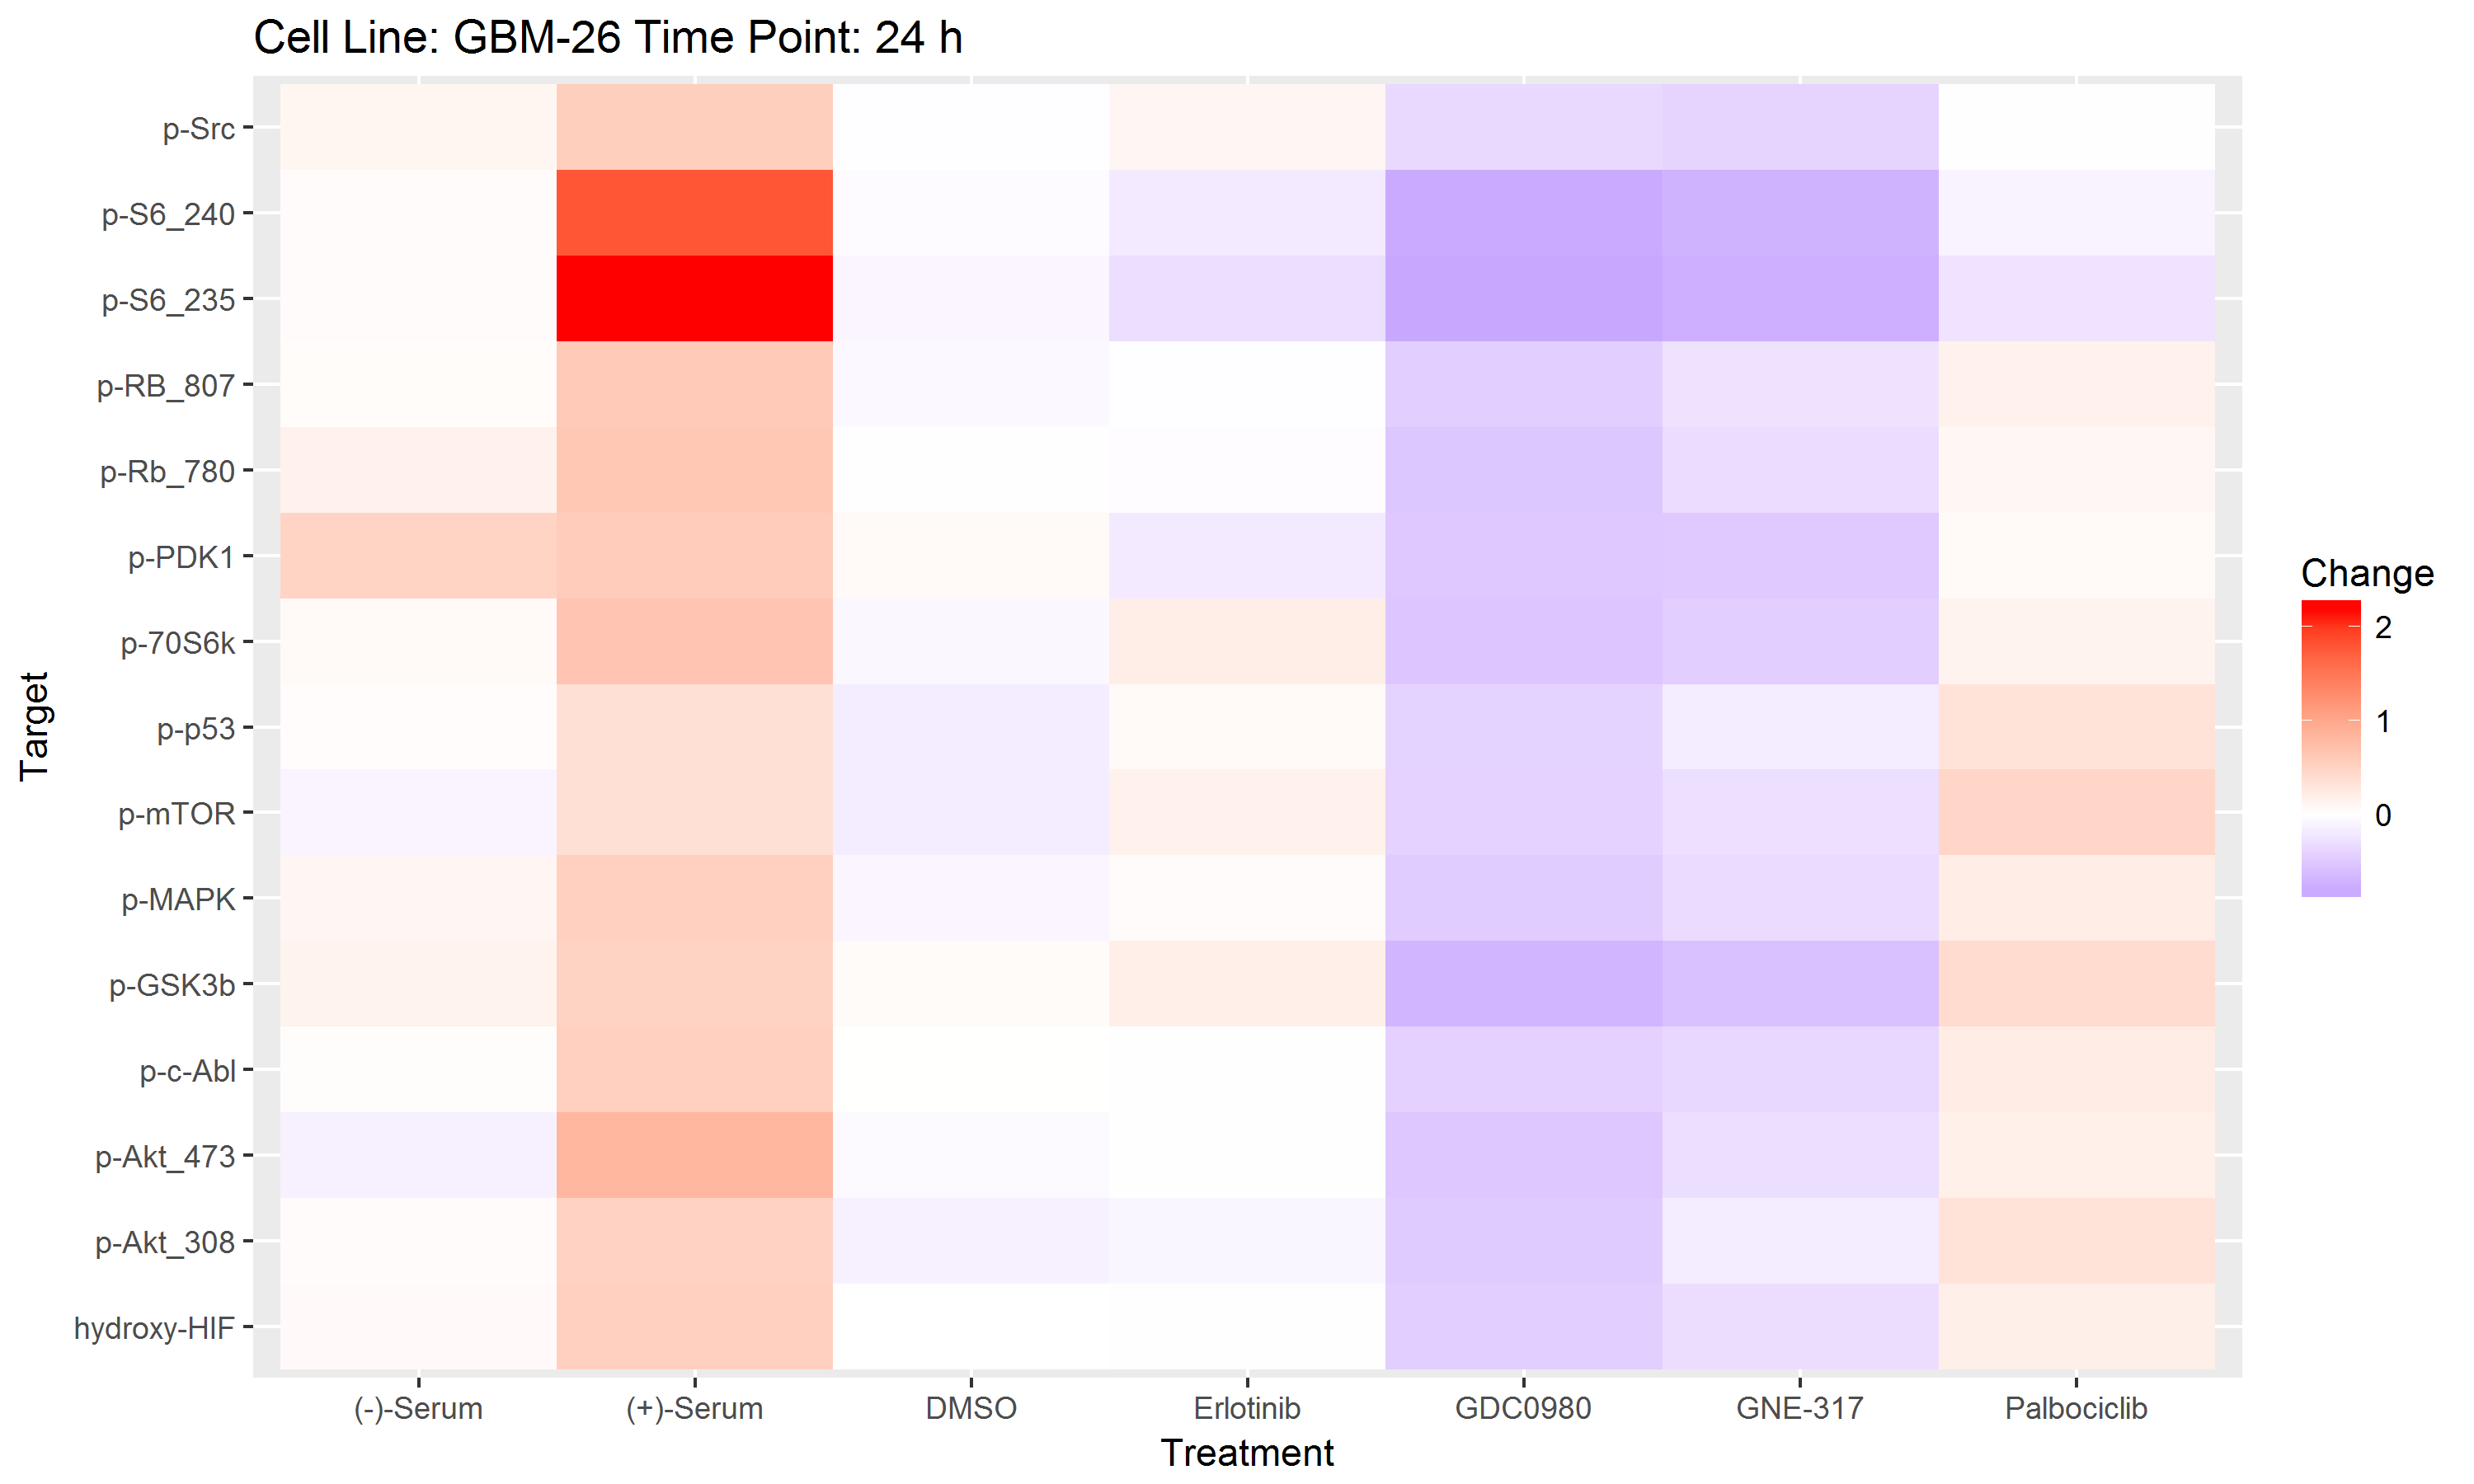

Data behind this chart, as committed beside it:
Change, Target, Treatment
0.183, hydroxy-HIF, Palbociclib
-0.3146, hydroxy-HIF, GNE-317
0.5494, hydroxy-HIF, (+)-Serum
-0.001369, hydroxy-HIF, DMSO
-0.007458, hydroxy-HIF, Erlotinib
-0.4628, hydroxy-HIF, GDC0980
0.05378, hydroxy-HIF, (-)-Serum
0.3206, p-Akt_308, Palbociclib
-0.1783, p-Akt_308, GNE-317
0.5173, p-Akt_308, (+)-Serum
-0.1319, p-Akt_308, DMSO
-0.07992, p-Akt_308, Erlotinib
-0.491, p-Akt_308, GDC0980
0.04314, p-Akt_308, (-)-Serum
0.1748, p-Akt_473, Palbociclib
-0.3087, p-Akt_473, GNE-317
0.8316, p-Akt_473, (+)-Serum
-0.04777, p-Akt_473, DMSO
0.006967, p-Akt_473, Erlotinib
-0.5254, p-Akt_473, GDC0980
-0.1314, p-Akt_473, (-)-Serum
0.2232, p-c-Abl, Palbociclib
-0.3721, p-c-Abl, GNE-317
0.539, p-c-Abl, (+)-Serum
0.005119, p-c-Abl, DMSO
0.01163, p-c-Abl, Erlotinib
-0.4356, p-c-Abl, GDC0980
0.02874, p-c-Abl, (-)-Serum
0.4077, p-GSK3b, Palbociclib
-0.593, p-GSK3b, GNE-317
0.508, p-GSK3b, (+)-Serum
0.04824, p-GSK3b, DMSO
0.1909, p-GSK3b, Erlotinib
-0.7025, p-GSK3b, GDC0980
0.1407, p-GSK3b, (-)-Serum
0.211, p-MAPK, Palbociclib
-0.3361, p-MAPK, GNE-317
0.5482, p-MAPK, (+)-Serum
-0.0889, p-MAPK, DMSO
0.04315, p-MAPK, Erlotinib
-0.4801, p-MAPK, GDC0980
0.1028, p-MAPK, (-)-Serum
0.4756, p-mTOR, Palbociclib
-0.2969, p-mTOR, GNE-317
0.356, p-mTOR, (+)-Serum
-0.1732, p-mTOR, DMSO
0.1658, p-mTOR, Erlotinib
-0.4217, p-mTOR, GDC0980
-0.1057, p-mTOR, (-)-Serum
0.3205, p-p53, Palbociclib
-0.1771, p-p53, GNE-317
0.3575, p-p53, (+)-Serum
-0.1814, p-p53, DMSO
0.06355, p-p53, Erlotinib
-0.4168, p-p53, GDC0980
0.03367, p-p53, (-)-Serum
0.1384, p-70S6k, Palbociclib
-0.459, p-70S6k, GNE-317
0.6659, p-70S6k, (+)-Serum
-0.07102, p-70S6k, DMSO
... 45 more rows
